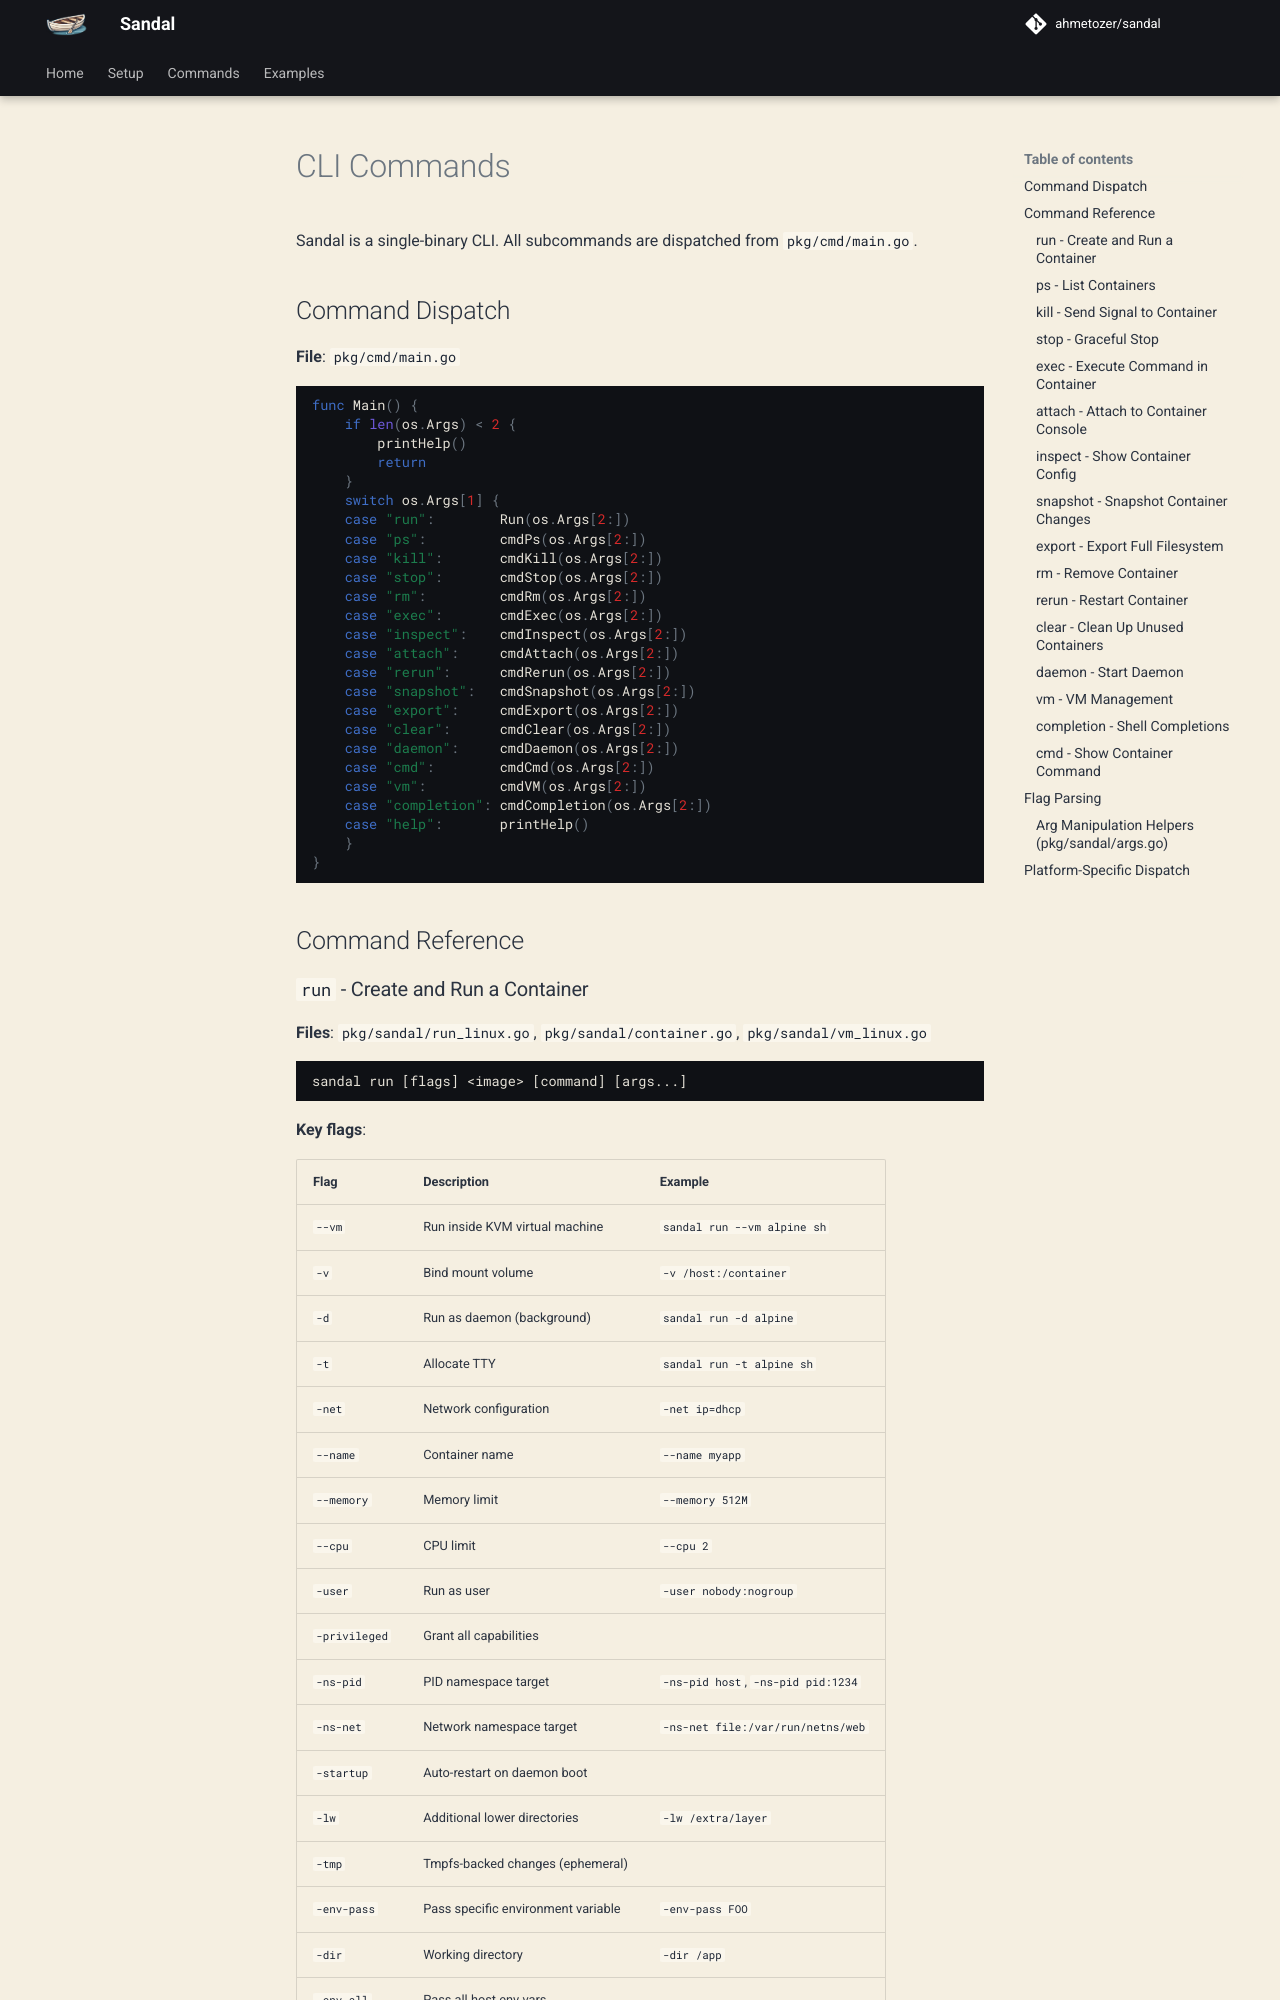

repository: ahmetozer/sandal · page: design/cli-commands/index.html · generator: mkdocs

# CLI Commands

Sandal is a single-binary CLI. All subcommands are dispatched from `pkg/cmd/main.go`.

## Command Dispatch

**File**: `pkg/cmd/main.go`

```go
func Main() {
    if len(os.Args) < 2 {
        printHelp()
        return
    }
    switch os.Args[1] {
    case "run":        Run(os.Args[2:])
    case "ps":         cmdPs(os.Args[2:])
    case "kill":       cmdKill(os.Args[2:])
    case "stop":       cmdStop(os.Args[2:])
    case "rm":         cmdRm(os.Args[2:])
    case "exec":       cmdExec(os.Args[2:])
    case "inspect":    cmdInspect(os.Args[2:])
    case "attach":     cmdAttach(os.Args[2:])
    case "rerun":      cmdRerun(os.Args[2:])
    case "snapshot":   cmdSnapshot(os.Args[2:])
    case "export":     cmdExport(os.Args[2:])
    case "clear":      cmdClear(os.Args[2:])
    case "daemon":     cmdDaemon(os.Args[2:])
    case "cmd":        cmdCmd(os.Args[2:])
    case "vm":         cmdVM(os.Args[2:])
    case "completion": cmdCompletion(os.Args[2:])
    case "help":       printHelp()
    }
}
```

## Command Reference
